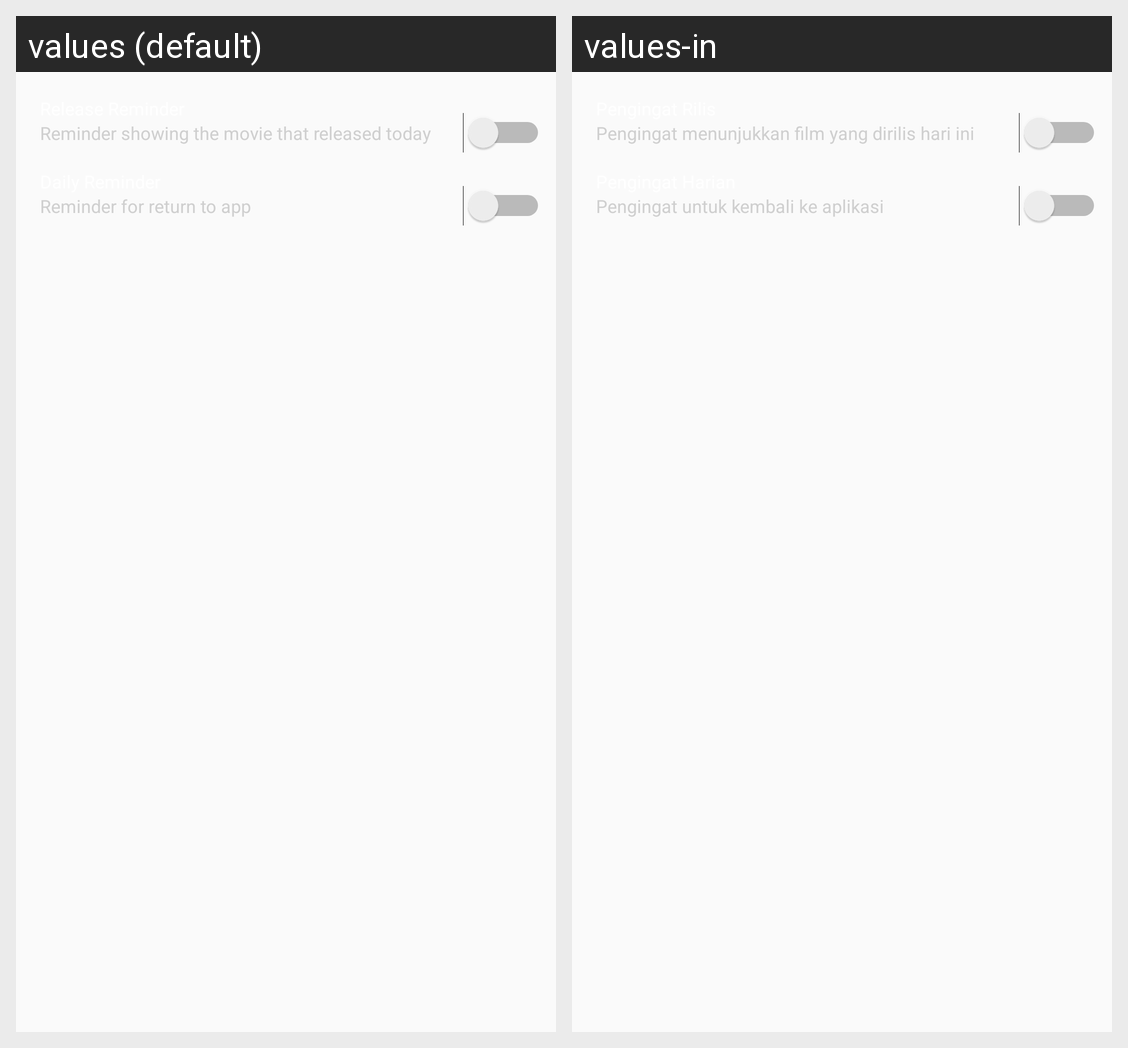

The same Android screen rendered under two of its app's locales, left to right. List the strings drawn on it with the default value and each locale's translation.
Android screen res/layout/fragment_setting.xml rendered under 2 locales, left to right: values (default), values-in. Device: Nexus 5 (rendered at 1080×1920; each locale shown at half size, 540×960, under a caption strip naming it); theme AppTheme.
Strings drawn on this screen, with the default value and each locale's value (text and hints the layout hard-codes, and strings that could not be matched under every locale, appear in the picture but are not listed):

reminder_showing_the_movie_that_released_today
  values: Reminder showing the movie that released today
  values-in: Pengingat menunjukkan film yang dirilis hari ini

reminder_for_return_to_app
  values: Reminder for return to app
  values-in: Pengingat untuk kembali ke aplikasi
